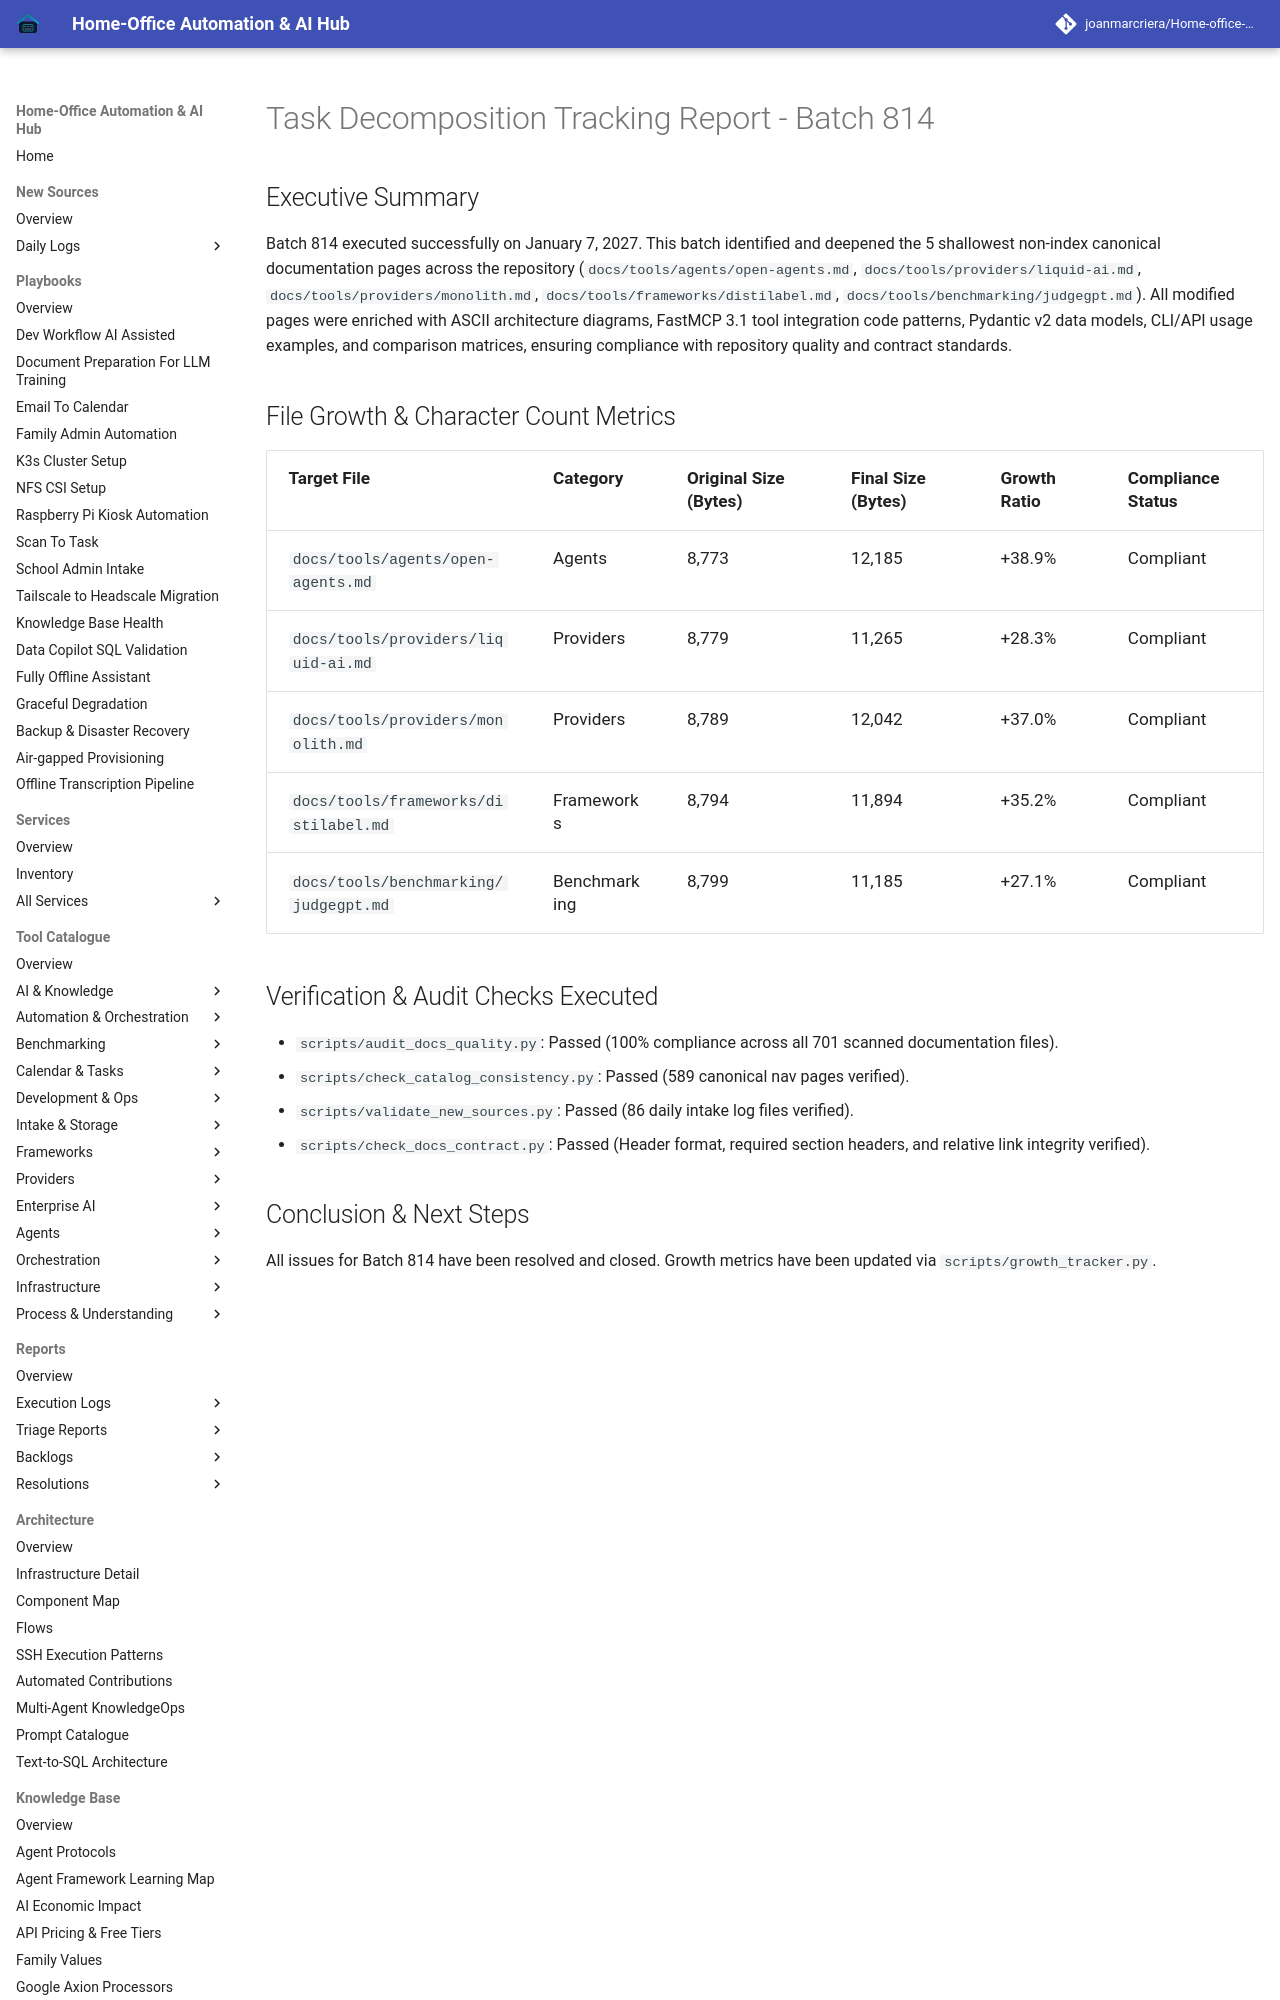

repository: joanmarcriera/Home-office-automations · page: reports/task-decomposition-batch-814/index.html · generator: mkdocs

# Task Decomposition Tracking Report - Batch 814

## Executive Summary
Batch 814 executed successfully on January 7, 2027. This batch identified and deepened the 5 shallowest non-index canonical documentation pages across the repository (`docs/tools/agents/open-agents.md`, `docs/tools/providers/liquid-ai.md`, `docs/tools/providers/monolith.md`, `docs/tools/frameworks/distilabel.md`, `docs/tools/benchmarking/judgegpt.md`). All modified pages were enriched with ASCII architecture diagrams, FastMCP 3.1 tool integration code patterns, Pydantic v2 data models, CLI/API usage examples, and comparison matrices, ensuring compliance with repository quality and contract standards.
